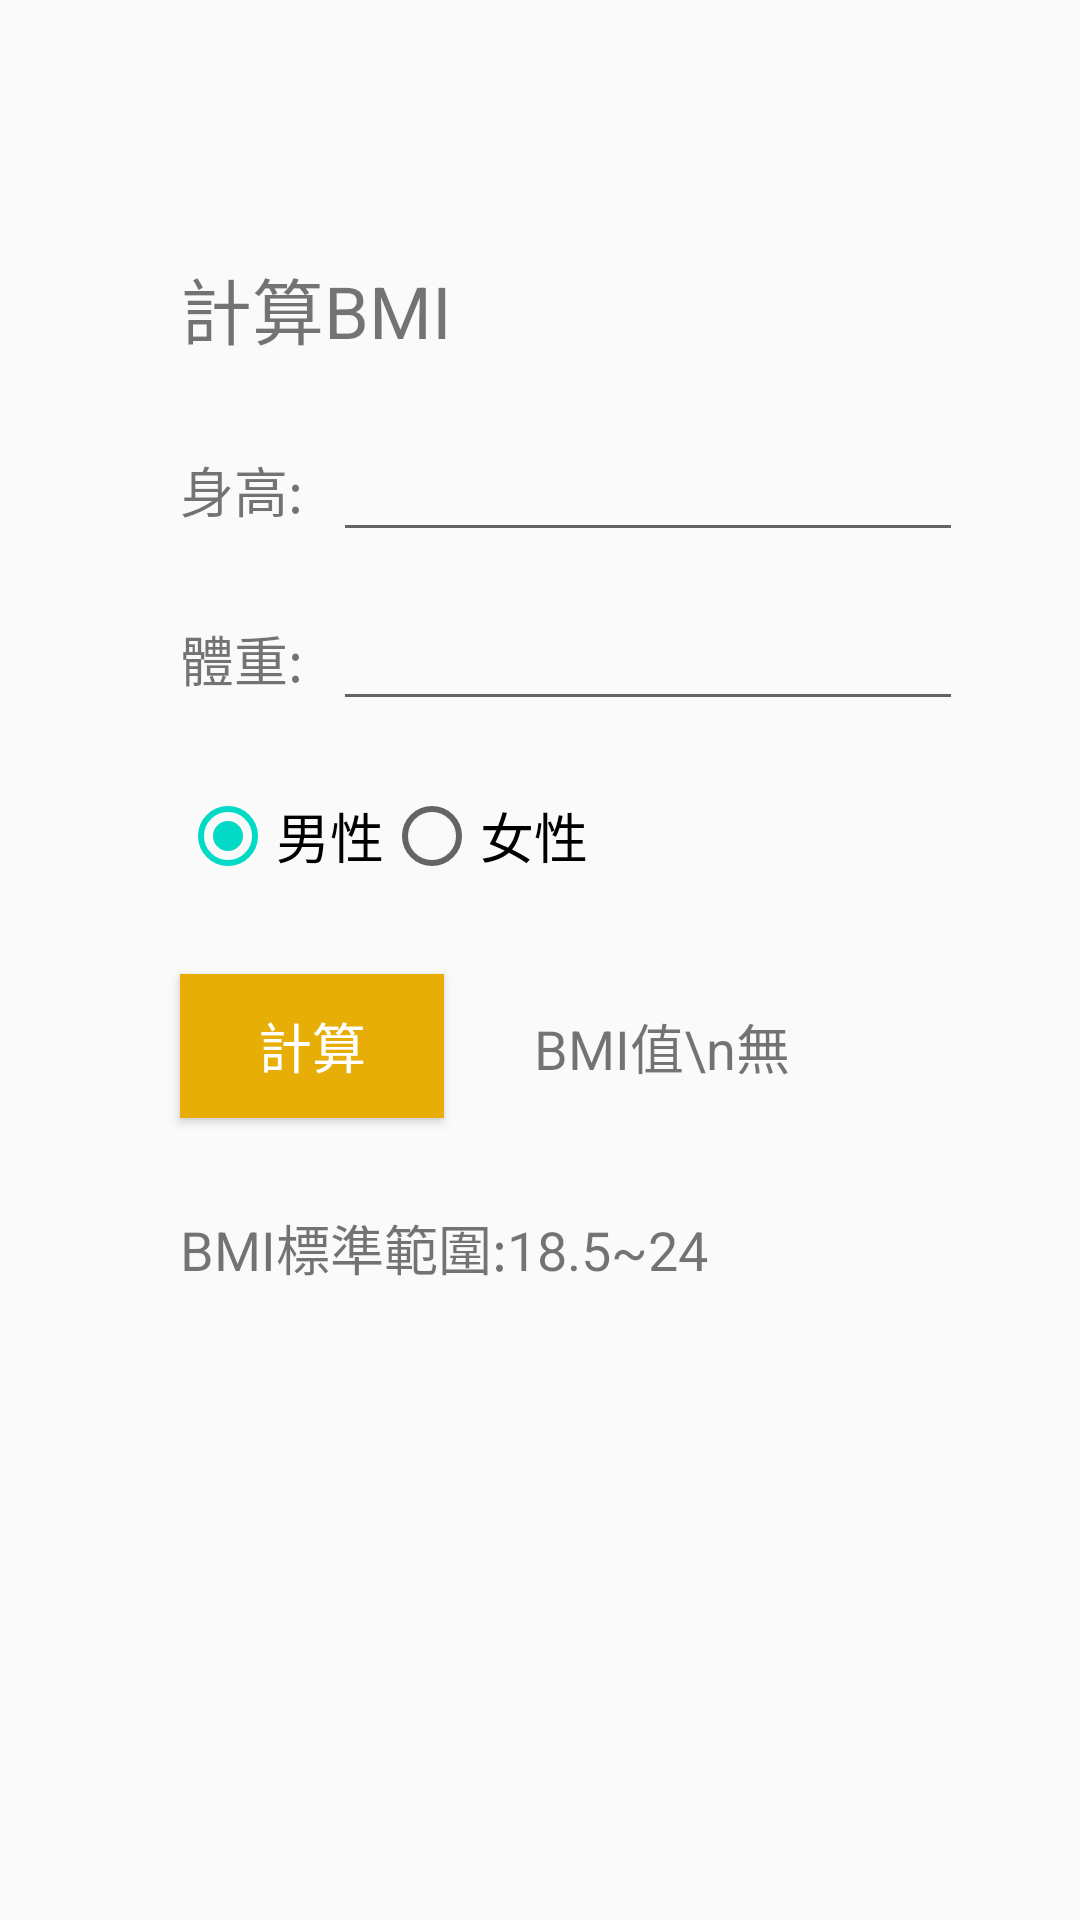

Android layout source for this screen:
<!-- AndroidManifest.xml: application theme AppTheme -->
<!-- res/layout/fragment_option.xml -->
<?xml version="1.0" encoding="utf-8"?>
<FrameLayout xmlns:android="http://schemas.android.com/apk/res/android"
    xmlns:app="http://schemas.android.com/apk/res-auto"
    xmlns:tools="http://schemas.android.com/tools"
    android:layout_width="match_parent"
    android:layout_height="match_parent"
    android:orientation="horizontal"
    tools:context=".MainActivity4">

    <androidx.constraintlayout.widget.ConstraintLayout
        android:layout_width="match_parent"
        android:layout_height="match_parent">

        <TextView
            android:id="@+id/textView"
            android:layout_width="wrap_content"
            android:layout_height="wrap_content"
            android:layout_marginStart="60dp"
            android:layout_marginLeft="60dp"
            android:layout_marginTop="85dp"
            android:text="計算BMI"
            android:textSize="24sp"
            app:layout_constraintStart_toStartOf="parent"
            app:layout_constraintTop_toTopOf="parent"/>

        <TextView
            android:id="@+id/textView2"
            android:layout_width="wrap_content"
            android:layout_height="wrap_content"
            android:layout_marginTop="30dp"
            android:text="身高:"
            android:textSize="18sp"
            app:layout_constraintStart_toStartOf="@+id/textView"
            app:layout_constraintTop_toBottomOf="@+id/textView" />

        <EditText
            android:id="@+id/ed_height"
            android:layout_width="wrap_content"
            android:layout_height="wrap_content"
            android:layout_marginStart="10dp"
            android:layout_marginLeft="10dp"
            android:ems="10"
            android:inputType="numberSigned"
            app:layout_constraintBottom_toBottomOf="@+id/textView2"
            app:layout_constraintStart_toEndOf="@+id/textView2"
            app:layout_constraintTop_toTopOf="@+id/textView2" />

        <TextView
            android:id="@+id/textView3"
            android:layout_width="wrap_content"
            android:layout_height="wrap_content"
            android:layout_marginTop="30dp"
            android:text="體重:"
            android:textSize="18sp"
            app:layout_constraintStart_toStartOf="@+id/textView2"
            app:layout_constraintTop_toBottomOf="@+id/textView2" />

        <EditText
            android:id="@+id/ed_weight"
            android:layout_width="wrap_content"
            android:layout_height="wrap_content"
            android:layout_marginStart="10dp"
            android:layout_marginLeft="10dp"
            android:ems="10"
            android:inputType="numberSigned"
            app:layout_constraintBottom_toBottomOf="@+id/textView3"
            app:layout_constraintStart_toEndOf="@+id/textView3"
            app:layout_constraintTop_toTopOf="@+id/textView3" />

        <RadioGroup
            android:id="@+id/radioGroup"
            android:layout_width="wrap_content"
            android:layout_height="wrap_content"
            android:layout_marginTop="30dp"
            android:orientation="horizontal"
            app:layout_constraintStart_toStartOf="@+id/textView3"
            app:layout_constraintTop_toBottomOf="@+id/textView3">

            <RadioButton
                android:id="@+id/btn_boy"
                android:layout_width="match_parent"
                android:layout_height="wrap_content"
                android:checked="true"
                android:text="男性"
                android:textSize="18sp" />

            <RadioButton
                android:id="@+id/btn_girl"
                android:layout_width="match_parent"
                android:layout_height="wrap_content"
                android:text="女性"
                android:textSize="18sp" />
        </RadioGroup>

        <Button
            android:id="@+id/btn_calculate"
            android:layout_width="wrap_content"
            android:layout_height="wrap_content"
            android:layout_marginTop="30dp"
            android:background="@color/colorPrimaryDark"
            android:text="計算"
            android:textColor="@android:color/white"
            android:textSize="18sp"
            app:layout_constraintStart_toStartOf="@+id/radioGroup"
            app:layout_constraintTop_toBottomOf="@+id/radioGroup" />

        <TextView
            android:id="@+id/tv_bmi"
            android:layout_width="wrap_content"
            android:layout_height="wrap_content"
            android:layout_marginStart="30dp"
            android:layout_marginLeft="30dp"
            android:text="BMI值\n無"
            android:textSize="18sp"
            android:gravity="center"
            app:layout_constraintBottom_toBottomOf="@+id/btn_calculate"
            app:layout_constraintStart_toEndOf="@+id/btn_calculate"
            app:layout_constraintTop_toTopOf="@+id/btn_calculate" />

        <TextView
            android:id="@+id/textView5"
            android:layout_width="wrap_content"
            android:layout_height="wrap_content"
            android:layout_marginTop="30dp"
            android:text="BMI標準範圍:18.5~24"
            android:textSize="18sp"
            app:layout_constraintStart_toStartOf="@+id/btn_calculate"
            app:layout_constraintTop_toBottomOf="@+id/btn_calculate" />

        <LinearLayout
            android:id="@+id/proGress"
            android:layout_width="match_parent"
            android:layout_height="match_parent"
            android:background="#cc000000"
            android:clickable="true"
            android:gravity="center"
            android:orientation="horizontal"
            android:visibility="gone">

            <ProgressBar
                android:id="@+id/progressBar"
                style="?android:attr/progressBarStyle"
                android:layout_width="wrap_content"
                android:layout_height="wrap_content"
                android:layout_weight="1" />

            <ProgressBar
                android:id="@+id/progressBar2"
                style="?android:attr/progressBarStyleHorizontal"
                android:layout_width="wrap_content"
                android:layout_height="wrap_content"
                android:layout_weight="1"
                android:progress="0" />

            <TextView
                android:id="@+id/tv_progress"
                android:layout_width="wrap_content"
                android:layout_height="wrap_content"
                android:layout_weight="1"
                android:text="0%"
                android:textColor="@android:color/white" />
        </LinearLayout>

    </androidx.constraintlayout.widget.ConstraintLayout>

</FrameLayout>
<!-- resources referenced by this layout -->
<resources>
  <color name="colorPrimaryDark">#E8AE08</color>
  <style name="AppTheme" parent="Theme.AppCompat.Light.NoActionBar">
          
          <item name="colorPrimary">@color/colorPrimary</item>
          <item name="colorPrimaryDark">@color/colorPrimaryDark</item>
          <item name="colorAccent">@color/colorAccent</item>
      </style>
  <color name="colorPrimary">#FF9800</color>
  <color name="colorAccent">#03DAC5</color>
</resources>
